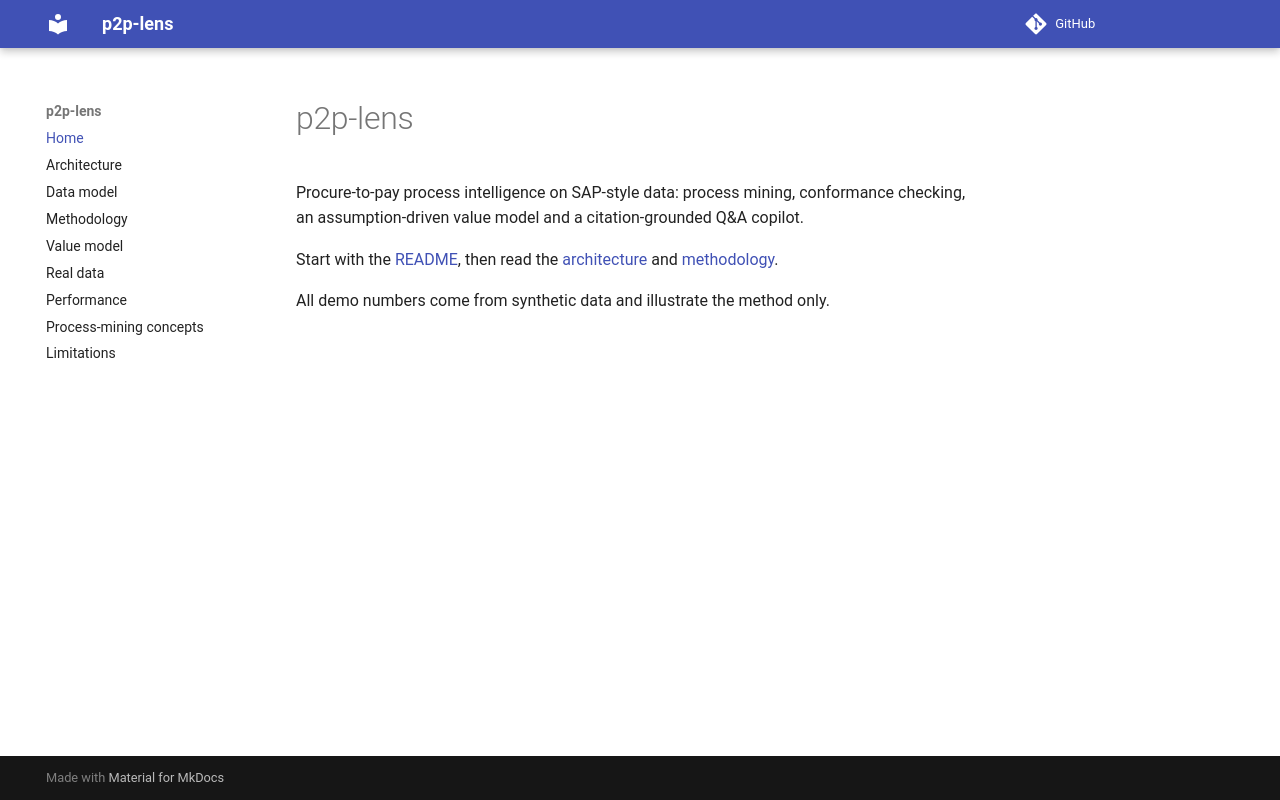

repository: ChaiebDhia/p2p-lens · page: index.html · generator: mkdocs

# p2p-lens

Procure-to-pay process intelligence on SAP-style data: process mining, conformance checking,
an assumption-driven value model and a citation-grounded Q&A copilot.

Start with the [README](https://github.com/ChaiebDhia/p2p-lens#readme), then read the
[architecture](architecture.md) and [methodology](methodology.md).

All demo numbers come from synthetic data and illustrate the method only.
